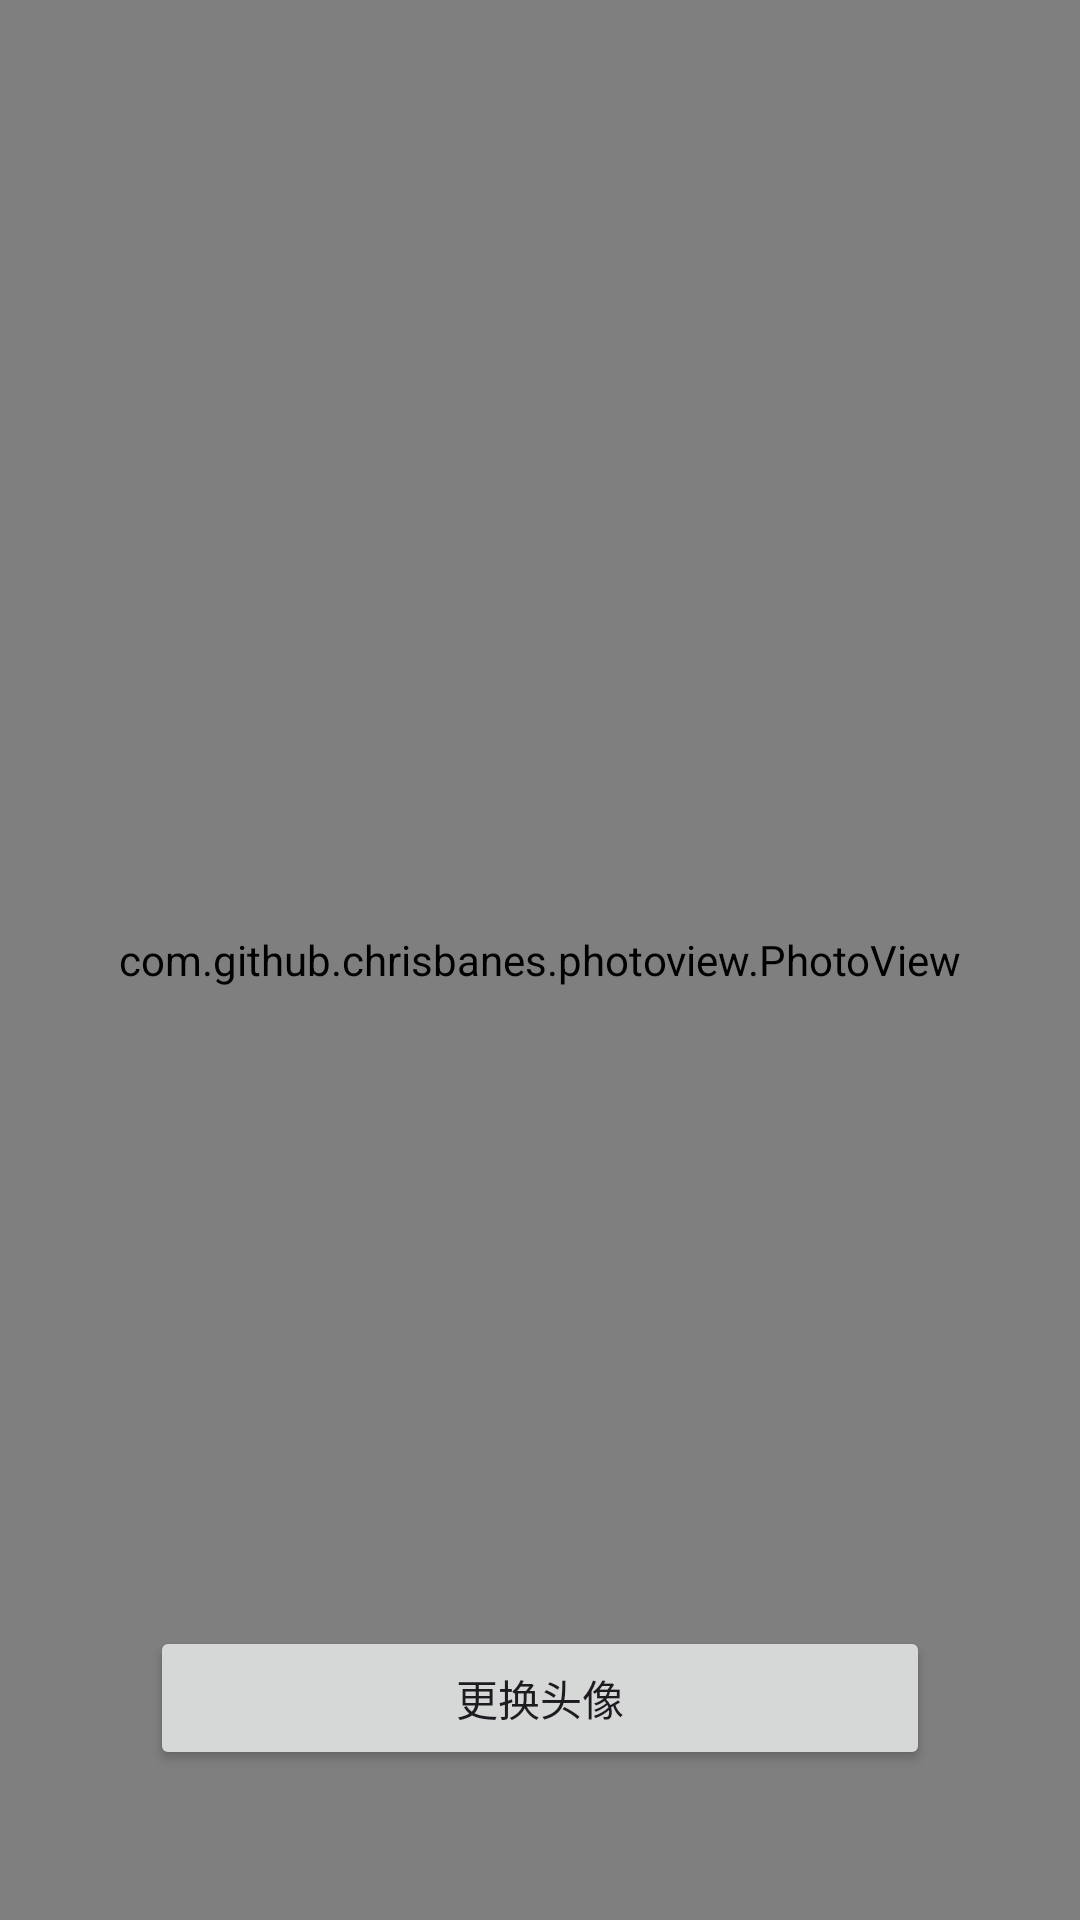

Android layout source for this screen:
<!-- AndroidManifest.xml: application theme Theme.ZhudeApp -->
<!-- res/layout/activity_profile.xml -->
<?xml version="1.0" encoding="utf-8"?>
<RelativeLayout xmlns:android="http://schemas.android.com/apk/res/android"
    xmlns:tools="http://schemas.android.com/tools"
    android:layout_width="match_parent"
    android:layout_height="match_parent"
    android:background="@android:color/black"
    tools:context=".activity.ProfileActivity">

    <com.github.chrisbanes.photoview.PhotoView
        android:id="@+id/photo_view"
        android:layout_width="match_parent"
        android:layout_height="match_parent" />

    <ProgressBar
        android:id="@+id/progress_bar"
        android:layout_width="wrap_content"
        android:layout_height="wrap_content"
        android:layout_centerInParent="true"
        android:visibility="gone"
        tools:visibility="visible"/>

    <Button
        android:id="@+id/btn_change_avatar"
        android:layout_width="match_parent"
        android:layout_height="wrap_content"
        android:layout_alignParentBottom="true"
        android:layout_margin="50dp"
        android:text="更换头像" />

</RelativeLayout>
<!-- resources referenced by this layout -->
<resources>
  <style name="Theme.ZhudeApp" parent="Base.Theme.ZhudeApp" />
  <style name="Base.Theme.ZhudeApp" parent="Theme.Material3.DayNight.NoActionBar">
          
          <item name="colorPrimary">@color/lightblue</item>
          <item name="materialAlertDialogTheme">@style/App.Theme.AlertDialog</item>
      </style>
  <style name="App.Theme.AlertDialog" parent="ThemeOverlay.Material3.MaterialAlertDialog">
          <item name="colorPrimary">@color/lightblue</item>
      </style>
</resources>
